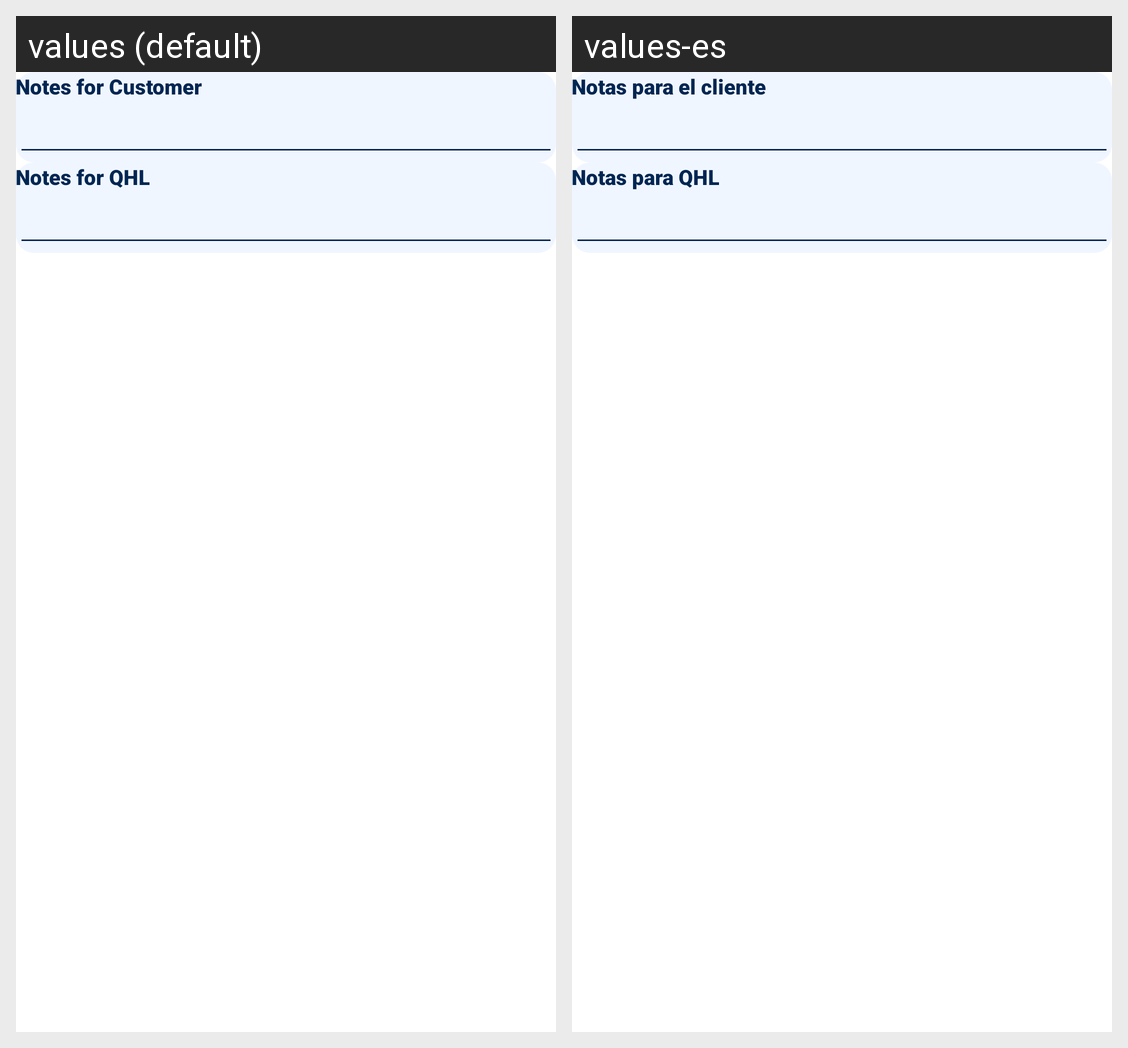

Here is an Android app screen in its default locale and in the app's own translations. Write out the translated-string differences for the strings that appear on this screen.
Android screen res/layout/fragment_work_sheet_item_detail_notes.xml rendered under 2 locales, left to right: values (default), values-es. Device: Nexus 5 (rendered at 1080×1920; each locale shown at half size, 540×960, under a caption strip naming it); theme AppTheme.
Strings drawn on this screen, with the default value and each locale's value (text and hints the layout hard-codes, and strings that could not be matched under every locale, appear in the picture but are not listed):

notes_for_customer
  values: Notes for Customer
  values-es: Notas para el cliente

notes_for_qhl
  values: Notes for QHL
  values-es: Notas para QHL
